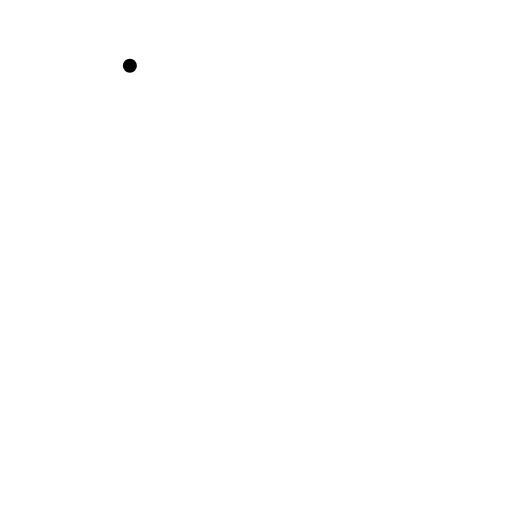
t = 0.00 s
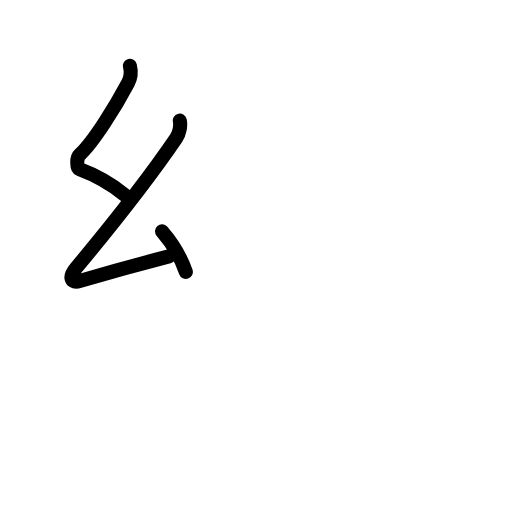
t = 2.75 s
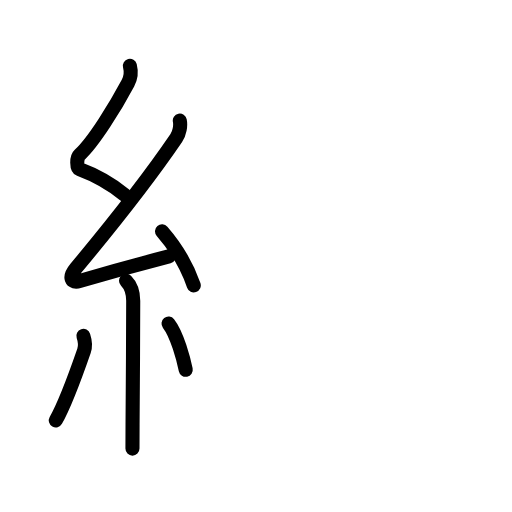
t = 5.75 s
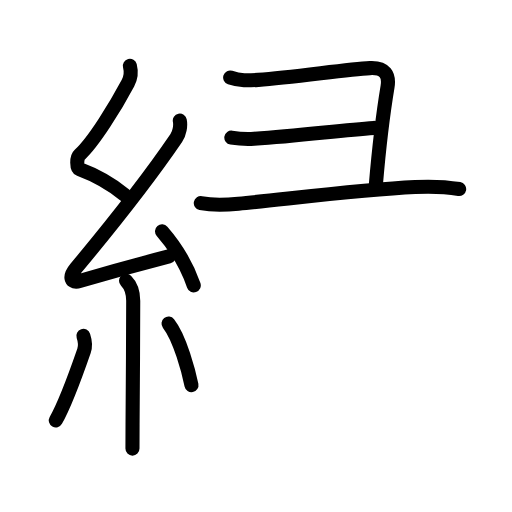
t = 8.42 s
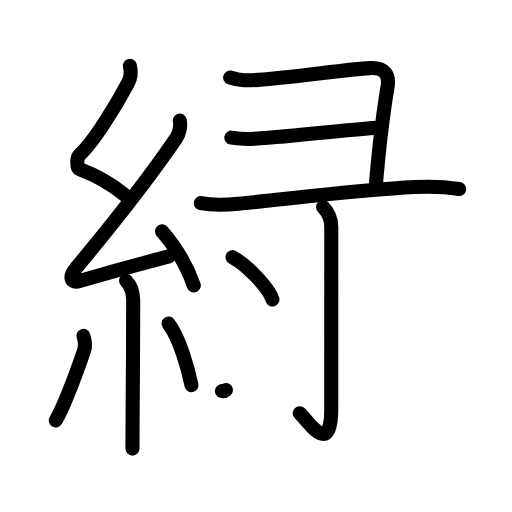
t = 11.13 s
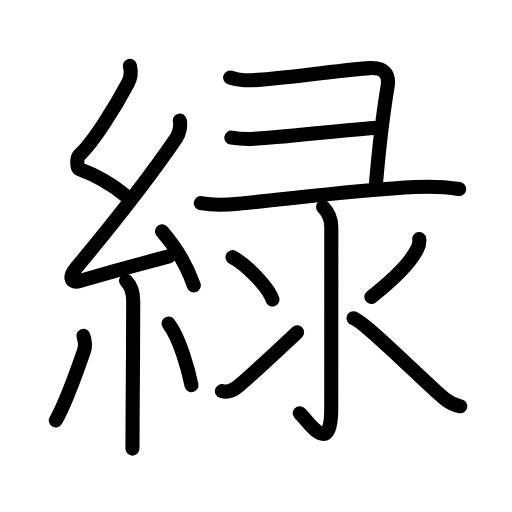
t = 14.00 s

The animated SVG that drew these frames (rendered in a browser with its animation timeline set to each time). Animation: 47 SMIL elements (animate=47); one cycle of 14.00 s.

<?xml version="1.0" encoding="UTF-8"?>
<!--
AniKanjiVG is licensed by CC-BY-SA Paul C. Sommerhoff (https://bitbucket.org/sommerhoff/anikanjivg).
AniKanjiVG uses KanjiVG which is licensed by CC-BY-SA Ulrich Apel (http://kanjivg.tagaini.net).
See also http://creativecommons.org/licenses/by-sa/3.0/
-->
<svg xmlns:kvg='http://kanjivg.tagaini.net' xmlns='http://www.w3.org/2000/svg' width='109' height='109' viewBox='0 0 109 109' style='fill:none;stroke:#000000;stroke-width:3;stroke-linecap:round;stroke-linejoin:round;' id="kvg:kanji_07dd1"><g id="kvg:07dd1" kvg:element="緑"><g id="kvg:07dd1-g1" kvg:element="糸" kvg:position="left" kvg:radical="general"><path id="kvg:07dd1-s1" kvg:type="㇜" d="M27.65,14c0.31,1.21,0.26,2.45-0.41,3.69c-2.49,4.68-7.21,12.46-10.32,15.29c-0.64,0.58-0.62,2.81,0,3.04c3.26,1.21,6.84,3.24,9.64,5.47"><animate attributeName="d" begin="0.0s" dur="0.25s" from="M27.65,14C27.65,14,27.65,14,27.65,14" to="M27.65,14c0.31,1.21,0.26,2.45-0.41,3.69" />
<animate attributeName="d" begin="0.25s" dur="0.25s" from="M27.65,14c0.31,1.21,0.26,2.45-0.41,3.69c0,0,0,0,0,0,0" to="M27.65,14c0.31,1.21,0.26,2.45-0.41,3.69c-2.49,4.68-7.21,12.46-10.32,15.29" />
<animate attributeName="d" begin="0.5s" dur="0.25s" from="M27.65,14c0.31,1.21,0.26,2.45-0.41,3.69c-2.49,4.68-7.21,12.46-10.32,15.29c0,0,0,0,0,0,0" to="M27.65,14c0.31,1.21,0.26,2.45-0.41,3.69c-2.49,4.68-7.21,12.46-10.32,15.29c-0.64,0.58-0.62,2.81,0,3.04" />
<animate attributeName="d" begin="0.75s" dur="0.25s" from="M27.65,14c0.31,1.21,0.26,2.45-0.41,3.69c-2.49,4.68-7.21,12.46-10.32,15.29c-0.64,0.58-0.62,2.81,0,3.04c0,0,0,0,0,0,0" to="M27.65,14c0.31,1.21,0.26,2.45-0.41,3.69c-2.49,4.68-7.21,12.46-10.32,15.29c-0.64,0.58-0.62,2.81,0,3.04c3.26,1.21,6.84,3.24,9.64,5.47" />
</path>
<path id="kvg:07dd1-s2" kvg:type="㇜" d="M38.28,25.69c0.22,1.06-0.05,2.67-0.75,3.69c-5.78,8.49-13.16,17.87-21.38,27.73c-1.61,1.93-1.03,3.26,0.82,2.72c5.72-1.69,12.53-3.58,18.98-5.24"><animate attributeName="d" begin="1.0s" dur="0.25s" from="M38.28,25.69C38.28,25.69,38.28,25.69,38.28,25.69" to="M38.28,25.69c0.22,1.06-0.05,2.67-0.75,3.69" />
<animate attributeName="d" begin="1.25s" dur="0.25s" from="M38.28,25.69c0.22,1.06-0.05,2.67-0.75,3.69c0,0,0,0,0,0,0" to="M38.28,25.69c0.22,1.06-0.05,2.67-0.75,3.69c-5.78,8.49-13.16,17.87-21.38,27.73" />
<animate attributeName="d" begin="1.5s" dur="0.25s" from="M38.28,25.69c0.22,1.06-0.05,2.67-0.75,3.69c-5.78,8.49-13.16,17.87-21.38,27.73c0,0,0,0,0,0,0" to="M38.28,25.69c0.22,1.06-0.05,2.67-0.75,3.69c-5.78,8.49-13.16,17.87-21.38,27.73c-1.61,1.93-1.03,3.26,0.82,2.72" />
<animate attributeName="d" begin="1.75s" dur="0.25s" from="M38.28,25.69c0.22,1.06-0.05,2.67-0.75,3.69c-5.78,8.49-13.16,17.87-21.38,27.73c-1.61,1.93-1.03,3.26,0.82,2.72c0,0,0,0,0,0,0" to="M38.28,25.69c0.22,1.06-0.05,2.67-0.75,3.69c-5.78,8.49-13.16,17.87-21.38,27.73c-1.61,1.93-1.03,3.26,0.82,2.72c5.72-1.69,12.53-3.58,18.98-5.24" />
<animate attributeName="d" begin="0s" dur="1.0s" from="M-100,-100" to="M-100,-100" />
</path>
<path id="kvg:07dd1-s3" kvg:type="㇔" d="M34.5,49.25c2.5,2.88,5,6.41,6.75,11.5"><animate attributeName="d" begin="2.0s" dur="1.0s" from="M34.5,49.25C34.5,49.25,34.5,49.25,34.5,49.25" to="M34.5,49.25c2.5,2.88,5,6.41,6.75,11.5" />
<animate attributeName="d" begin="0s" dur="2.0s" from="M-100,-100" to="M-100,-100" />
</path>
<path id="kvg:07dd1-s4" kvg:type="㇑" d="M26.83,59.76c1.08,1.08,1.53,2.48,1.53,4.28c0,8.03-0.1,19.06-0.14,26.34c-0.01,2.1-0.02,3.86-0.02,5.12"><animate attributeName="d" begin="3.0s" dur="0.3333333333333333s" from="M26.83,59.76C26.83,59.76,26.83,59.76,26.83,59.76" to="M26.83,59.76c1.08,1.08,1.53,2.48,1.53,4.28" />
<animate attributeName="d" begin="3.3333333333333335s" dur="0.3333333333333333s" from="M26.83,59.76c1.08,1.08,1.53,2.48,1.53,4.28c0,0,0,0,0,0,0" to="M26.83,59.76c1.08,1.08,1.53,2.48,1.53,4.28c0,8.03-0.1,19.06-0.14,26.34" />
<animate attributeName="d" begin="3.6666666666666665s" dur="0.3333333333333333s" from="M26.83,59.76c1.08,1.08,1.53,2.48,1.53,4.28c0,8.03-0.1,19.06-0.14,26.34c0,0,0,0,0,0,0" to="M26.83,59.76c1.08,1.08,1.53,2.48,1.53,4.28c0,8.03-0.1,19.06-0.14,26.34c-0.01,2.1-0.02,3.86-0.02,5.12" />
<animate attributeName="d" begin="0s" dur="3.0s" from="M-100,-100" to="M-100,-100" />
</path>
<path id="kvg:07dd1-s5" kvg:type="㇒" d="M17.75,71.5c0.37,1.12,0.44,2.27,0.14,3.16c-1.76,5.09-4.08,11.42-6.01,14.84"><animate attributeName="d" begin="4.0s" dur="0.5s" from="M17.75,71.5C17.75,71.5,17.75,71.5,17.75,71.5" to="M17.75,71.5c0.37,1.12,0.44,2.27,0.14,3.16" />
<animate attributeName="d" begin="4.5s" dur="0.5s" from="M17.75,71.5c0.37,1.12,0.44,2.27,0.14,3.16c0,0,0,0,0,0,0" to="M17.75,71.5c0.37,1.12,0.44,2.27,0.14,3.16c-1.76,5.09-4.08,11.42-6.01,14.84" />
<animate attributeName="d" begin="0s" dur="4.0s" from="M-100,-100" to="M-100,-100" />
</path>
<path id="kvg:07dd1-s6" kvg:type="㇔" d="M35.88,68.88c2.44,3.1,4.31,10.31,4.88,13.12"><animate attributeName="d" begin="5.0s" dur="1.0s" from="M35.88,68.88C35.88,68.88,35.88,68.88,35.88,68.88" to="M35.88,68.88c2.44,3.1,4.31,10.31,4.88,13.12" />
<animate attributeName="d" begin="0s" dur="5.0s" from="M-100,-100" to="M-100,-100" />
</path>
</g>
<g id="kvg:07dd1-g2" kvg:element="彔" kvg:variant="true" kvg:position="right" kvg:phon="彔V"><g id="kvg:07dd1-g3" kvg:element="⺕" kvg:variant="true" kvg:original="彑"><path id="kvg:07dd1-s7" kvg:type="㇕c" d="M49,16.5c2.25,0.75,3.7,0.65,6,0.5c7.5-0.5,18.75-2.25,23.75-2.5c3.25-0.16,4.17,1.49,3.75,4c-1.25,7.5-2,15.12-2.5,21"><animate attributeName="d" begin="6.0s" dur="0.25s" from="M49,16.5C49,16.5,49,16.5,49,16.5" to="M49,16.5c2.25,0.75,3.7,0.65,6,0.5" />
<animate attributeName="d" begin="6.25s" dur="0.25s" from="M49,16.5c2.25,0.75,3.7,0.65,6,0.5c0,0,0,0,0,0,0" to="M49,16.5c2.25,0.75,3.7,0.65,6,0.5c7.5-0.5,18.75-2.25,23.75-2.5" />
<animate attributeName="d" begin="6.5s" dur="0.25s" from="M49,16.5c2.25,0.75,3.7,0.65,6,0.5c7.5-0.5,18.75-2.25,23.75-2.5c0,0,0,0,0,0,0" to="M49,16.5c2.25,0.75,3.7,0.65,6,0.5c7.5-0.5,18.75-2.25,23.75-2.5c3.25-0.16,4.17,1.49,3.75,4" />
<animate attributeName="d" begin="6.75s" dur="0.25s" from="M49,16.5c2.25,0.75,3.7,0.65,6,0.5c7.5-0.5,18.75-2.25,23.75-2.5c3.25-0.16,4.17,1.49,3.75,4c0,0,0,0,0,0,0" to="M49,16.5c2.25,0.75,3.7,0.65,6,0.5c7.5-0.5,18.75-2.25,23.75-2.5c3.25-0.16,4.17,1.49,3.75,4c-1.25,7.5-2,15.12-2.5,21" />
<animate attributeName="d" begin="0s" dur="6.0s" from="M-100,-100" to="M-100,-100" />
</path>
<path id="kvg:07dd1-s8" kvg:type="㇐c" d="M49.25,29.3c2,0.32,3.29,0.35,4.84,0.25c9.91-0.67,18.16-1.8,25.51-2.32"><animate attributeName="d" begin="7.0s" dur="0.5s" from="M49.25,29.3C49.25,29.3,49.25,29.3,49.25,29.3" to="M49.25,29.3c2,0.32,3.29,0.35,4.84,0.25" />
<animate attributeName="d" begin="7.5s" dur="0.5s" from="M49.25,29.3c2,0.32,3.29,0.35,4.84,0.25c0,0,0,0,0,0,0" to="M49.25,29.3c2,0.32,3.29,0.35,4.84,0.25c9.91-0.67,18.16-1.8,25.51-2.32" />
<animate attributeName="d" begin="0s" dur="7.0s" from="M-100,-100" to="M-100,-100" />
</path>
<path id="kvg:07dd1-s9" kvg:type="㇐" d="M42.75,43.25c2.5,0.5,5.48,0.38,8,0.13c10.5-1.01,25.88-3,37.62-3.56c3.07-0.15,6.33-0.08,9.38,0.43"><animate attributeName="d" begin="8.0s" dur="0.3333333333333333s" from="M42.75,43.25C42.75,43.25,42.75,43.25,42.75,43.25" to="M42.75,43.25c2.5,0.5,5.48,0.38,8,0.13" />
<animate attributeName="d" begin="8.333333333333334s" dur="0.3333333333333333s" from="M42.75,43.25c2.5,0.5,5.48,0.38,8,0.13c0,0,0,0,0,0,0" to="M42.75,43.25c2.5,0.5,5.48,0.38,8,0.13c10.5-1.01,25.88-3,37.62-3.56" />
<animate attributeName="d" begin="8.666666666666666s" dur="0.3333333333333333s" from="M42.75,43.25c2.5,0.5,5.48,0.38,8,0.13c10.5-1.01,25.88-3,37.62-3.56c0,0,0,0,0,0,0" to="M42.75,43.25c2.5,0.5,5.48,0.38,8,0.13c10.5-1.01,25.88-3,37.62-3.56c3.07-0.15,6.33-0.08,9.38,0.43" />
<animate attributeName="d" begin="0s" dur="8.0s" from="M-100,-100" to="M-100,-100" />
</path>
</g>
<g id="kvg:07dd1-g4" kvg:element="氺" kvg:variant="true" kvg:original="水"><path id="kvg:07dd1-s10" kvg:type="㇚" d="M68.77,44.08c1.2,1.2,1.76,2.42,1.76,4.27c0,14.56-0.01,33.66-0.01,38.62c0,10.78-5.21,2.25-6.71,1"><animate attributeName="d" begin="9.0s" dur="0.3333333333333333s" from="M68.77,44.08C68.77,44.08,68.77,44.08,68.77,44.08" to="M68.77,44.08c1.2,1.2,1.76,2.42,1.76,4.27" />
<animate attributeName="d" begin="9.333333333333334s" dur="0.3333333333333333s" from="M68.77,44.08c1.2,1.2,1.76,2.42,1.76,4.27c0,0,0,0,0,0,0" to="M68.77,44.08c1.2,1.2,1.76,2.42,1.76,4.27c0,14.56-0.01,33.66-0.01,38.62" />
<animate attributeName="d" begin="9.666666666666666s" dur="0.3333333333333333s" from="M68.77,44.08c1.2,1.2,1.76,2.42,1.76,4.27c0,14.56-0.01,33.66-0.01,38.62c0,0,0,0,0,0,0" to="M68.77,44.08c1.2,1.2,1.76,2.42,1.76,4.27c0,14.56-0.01,33.66-0.01,38.62c0,10.78-5.21,2.25-6.71,1" />
<animate attributeName="d" begin="0s" dur="9.0s" from="M-100,-100" to="M-100,-100" />
</path>
<path id="kvg:07dd1-s11" kvg:type="㇔" d="M49.5,54.75c3,1.59,7.75,6.53,8.5,9"><animate attributeName="d" begin="10.0s" dur="1.0s" from="M49.5,54.75C49.5,54.75,49.5,54.75,49.5,54.75" to="M49.5,54.75c3,1.59,7.75,6.53,8.5,9" />
<animate attributeName="d" begin="0s" dur="10.0s" from="M-100,-100" to="M-100,-100" />
</path>
<path id="kvg:07dd1-s12" kvg:type="㇀" d="M47.25,83.26c1.25,0.37,2.36-0.12,3.39-0.97c0.99-0.82,8.43-7.6,12.61-11.53"><animate attributeName="d" begin="11.0s" dur="0.5s" from="M47.25,83.26C47.25,83.26,47.25,83.26,47.25,83.26" to="M47.25,83.26c1.25,0.37,2.36-0.12,3.39-0.97" />
<animate attributeName="d" begin="11.5s" dur="0.5s" from="M47.25,83.26c1.25,0.37,2.36-0.12,3.39-0.97c0,0,0,0,0,0,0" to="M47.25,83.26c1.25,0.37,2.36-0.12,3.39-0.97c0.99-0.82,8.43-7.6,12.61-11.53" />
<animate attributeName="d" begin="0s" dur="11.0s" from="M-100,-100" to="M-100,-100" />
</path>
<path id="kvg:07dd1-s13" kvg:type="㇒" d="M89.25,50.88c0.09,0.72-0.04,1.4-0.39,2.04c-1.14,2.46-4.38,6.01-9.8,10.3"><animate attributeName="d" begin="12.0s" dur="0.5s" from="M89.25,50.88C89.25,50.88,89.25,50.88,89.25,50.88" to="M89.25,50.88c0.09,0.72-0.04,1.4-0.39,2.04" />
<animate attributeName="d" begin="12.5s" dur="0.5s" from="M89.25,50.88c0.09,0.72-0.04,1.4-0.39,2.04c0,0,0,0,0,0,0" to="M89.25,50.88c0.09,0.72-0.04,1.4-0.39,2.04c-1.14,2.46-4.38,6.01-9.8,10.3" />
<animate attributeName="d" begin="0s" dur="12.0s" from="M-100,-100" to="M-100,-100" />
</path>
<path id="kvg:07dd1-s14" kvg:type="㇏" d="M75.25,67.75c2.5,0.75,16.28,14.75,19.57,17.28c1.11,0.86,2.07,1.23,3.18,1.47"><animate attributeName="d" begin="13.0s" dur="0.5s" from="M75.25,67.75C75.25,67.75,75.25,67.75,75.25,67.75" to="M75.25,67.75c2.5,0.75,16.28,14.75,19.57,17.28" />
<animate attributeName="d" begin="13.5s" dur="0.5s" from="M75.25,67.75c2.5,0.75,16.28,14.75,19.57,17.28c0,0,0,0,0,0,0" to="M75.25,67.75c2.5,0.75,16.28,14.75,19.57,17.28c1.11,0.86,2.07,1.23,3.18,1.47" />
<animate attributeName="d" begin="0s" dur="13.0s" from="M-100,-100" to="M-100,-100" />
</path>
</g>
</g>
</g>
</svg>
